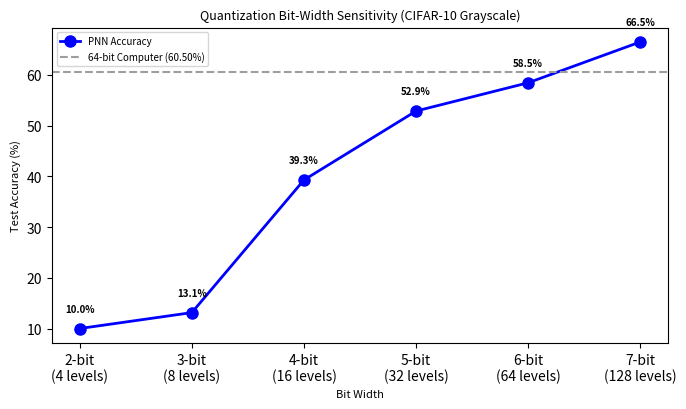

Here is the Python script that generated this plot:
import matplotlib
matplotlib.use('Agg')
import matplotlib.pyplot as plt

# ═══════════════════════════════════════════════════════════════
# 👇 手动输入你的数据
# ═══════════════════════════════════════════════════════════════
accs_arr = [66.52, 58.47, 52.89, 39.30, 13.14, 10.0]  # 7-bit 到 2-bit 的准确率 (%)
baseline_acc = 60.5  # 64-bit Computer 基线准确率 (%)
# ═══════════════════════════════════════════════════════════════

bits_arr = [7, 6, 5, 4, 3, 2]
COLOR_REFERENCE = '#9E9E9E'

fig, ax = plt.subplots(figsize=(7.0, 4.2))
ax.plot(bits_arr, accs_arr, 'bo-', ms=8, lw=2, label='PNN Accuracy')
ax.axhline(y=baseline_acc, color=COLOR_REFERENCE, ls='--', lw=1.5,
           label=f'64-bit Computer ({baseline_acc:.2f}%)')
ax.set_xlabel('Bit Width', fontsize=8)
ax.set_ylabel('Test Accuracy (%)', fontsize=8)
ax.set_title('Quantization Bit-Width Sensitivity (CIFAR-10 Grayscale)', fontsize=9)
ax.set_xticks(bits_arr)
ax.set_xticklabels([f'{b}-bit\n({2**b} levels)' for b in bits_arr])
ax.legend(fontsize=7)
ax.grid(False)

for b, a in zip(bits_arr, accs_arr):
    ax.annotate(f'{a:.1f}%', (b, a), textcoords="offset points",
                xytext=(0, 12), ha='center', fontsize=7, fontweight='bold')

fig.tight_layout()
fig.savefig('bit_sensitivity.png', dpi=150)
plt.close(fig)
print("✓ 图表已保存: bit_sensitivity.png")
